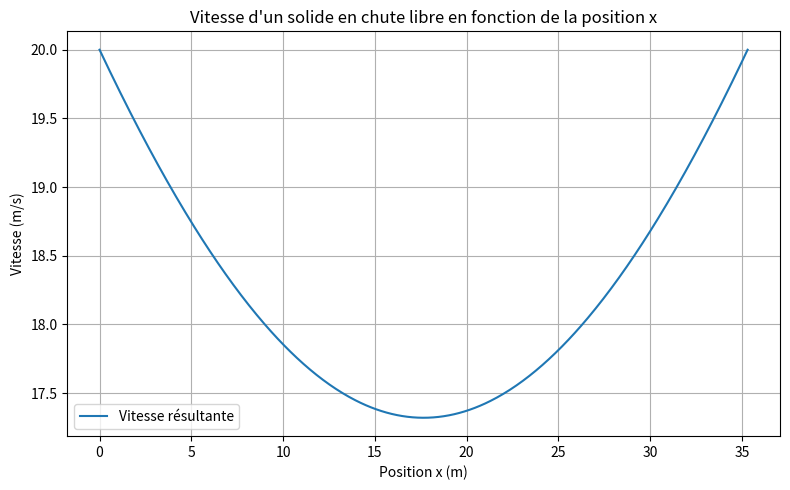

The script that saved this image:
import numpy as np
import matplotlib.pyplot as plt

# Constantes
g = 9.81  # Accélération due à la gravité (m/s²)
v0 = 20  # Vitesse initiale (m/s)
angle_deg = 30  # Angle de lancement en degrés
angle_rad = np.radians(angle_deg)  # Conversion en radians

# Composantes initiales de la vitesse
v0x = v0 * np.cos(angle_rad)  # Vitesse initiale en x
v0y = v0 * np.sin(angle_rad)  # Vitesse initiale en y

# Temps de vol total jusqu'à l'impact (sol y=0)
t_flight = 2 * v0y / g

# Vecteur temps
t = np.linspace(0, t_flight, num=500)

# Vitesse en fonction du temps
vx = np.full_like(t, v0x)  # vx reste constant sans résistance de l'air
vy = v0y - g * t  # vy diminue linéairement avec la gravité

# Vitesse résultante
v = np.sqrt(vx**2 + vy**2)

# Position en x en fonction du temps
x = v0x * t

# Création du graphe vitesse résultante en fonction de la position x
plt.figure(figsize=(8, 5))
plt.plot(x, v, label='Vitesse résultante')
plt.xlabel('Position x (m)')
plt.ylabel('Vitesse (m/s)')
plt.title('Vitesse d\'un solide en chute libre en fonction de la position x')
plt.grid(True)
plt.legend()
plt.tight_layout()
plt.show()
